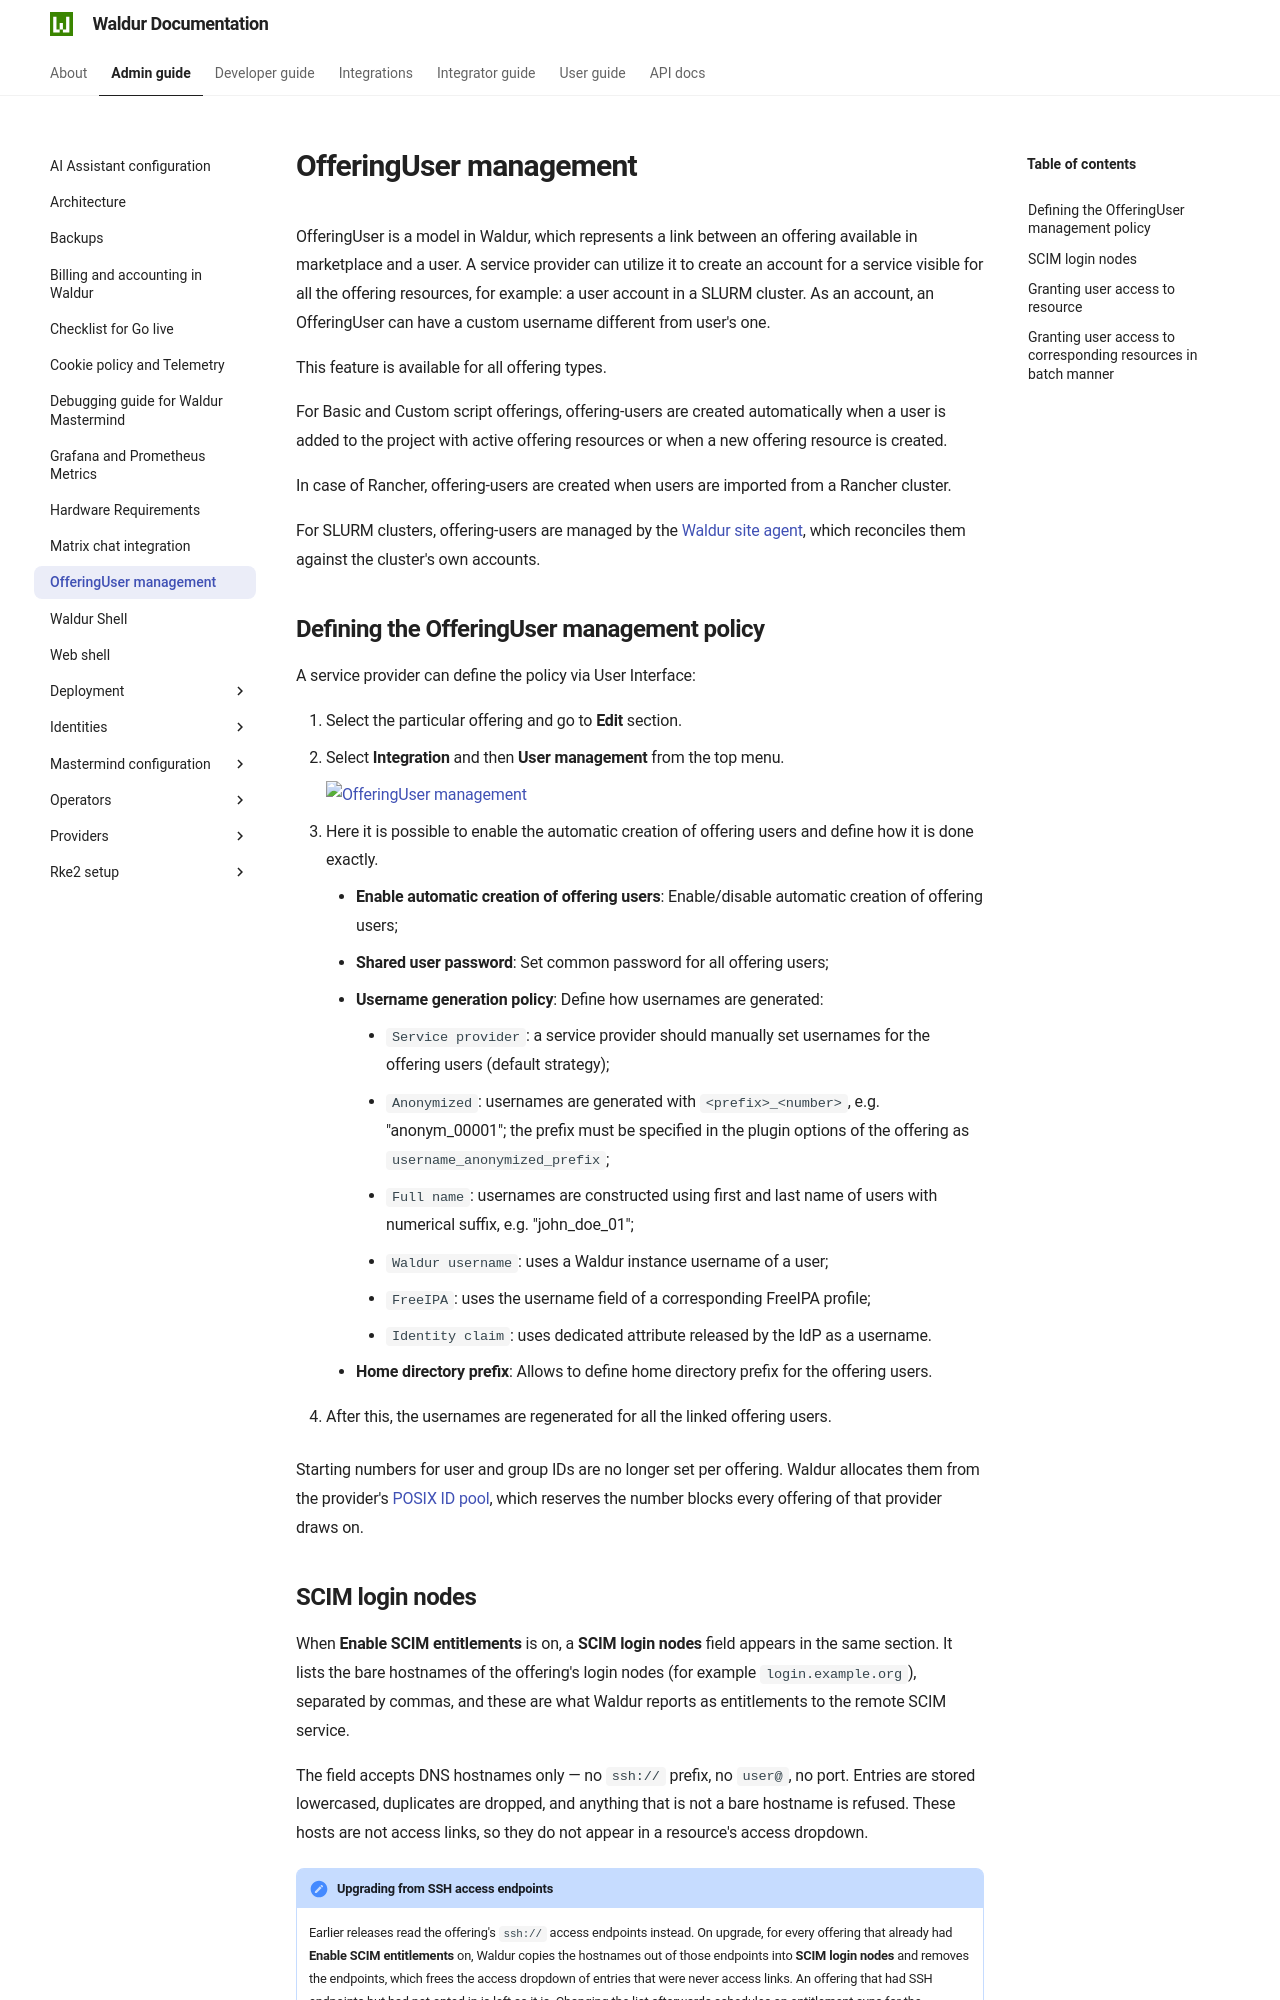

repository: waldur/waldur-docs · page: 8.1.3/admin-guide/offering-users/index.html · generator: mkdocs

# OfferingUser management

OfferingUser is a model in Waldur, which represents a link between an offering available in marketplace and a user.
A service provider can utilize it to create an account for a service visible for all the offering resources, for example: a user account in a SLURM cluster.
As an account, an OfferingUser can have a custom username different from user's one.

This feature is available for all offering types.

For Basic and Custom script offerings, offering-users are created automatically when a user is added to the project with active offering resources or when a new offering resource is created.

In case of Rancher, offering-users are created when users are imported from a Rancher cluster.

For SLURM clusters, offering-users are managed by the
[Waldur site agent](providers/site-agent/index.md), which reconciles them against the
cluster's own accounts.

## Defining the OfferingUser management policy

A service provider can define the policy via User Interface:

1. Select the particular offering and go to **Edit** section.
2. Select **Integration** and then **User management** from the top menu.

    ![OfferingUser management](img/offeringUser.png)

3. Here it is possible to enable the automatic creation of offering users and define how it is done exactly.

    - **Enable automatic creation of offering users**: Enable/disable automatic creation of offering users;
    - **Shared user password**: Set common password for all offering users;
    - **Username generation policy**: Define how usernames are generated:

        - `Service provider`: a service provider should manually set usernames for the offering users (default strategy);
        - `Anonymized`: usernames are generated with `<prefix>_<number>`, e.g. "anonym_00001"; the prefix must be specified in the plugin options of the offering as `username_anonymized_prefix`;
        - `Full name`: usernames are constructed using first and last name of users with numerical suffix, e.g. "john_doe_01";
        - `Waldur username`: uses a Waldur instance username of a user;
        - `FreeIPA`: uses the username field of a corresponding FreeIPA profile;
        - `Identity claim`: uses dedicated attribute released by the IdP as a username.

    - **Home directory prefix**: Allows to define home directory prefix for the offering users.

4. After this, the usernames are regenerated for all the linked offering users.

Starting numbers for user and group IDs are no longer set per offering. Waldur allocates them from the provider's [POSIX ID pool](../user-guide/service-provider-organization/posix-id-pools.md), which reserves the number blocks every offering of that provider draws on.
